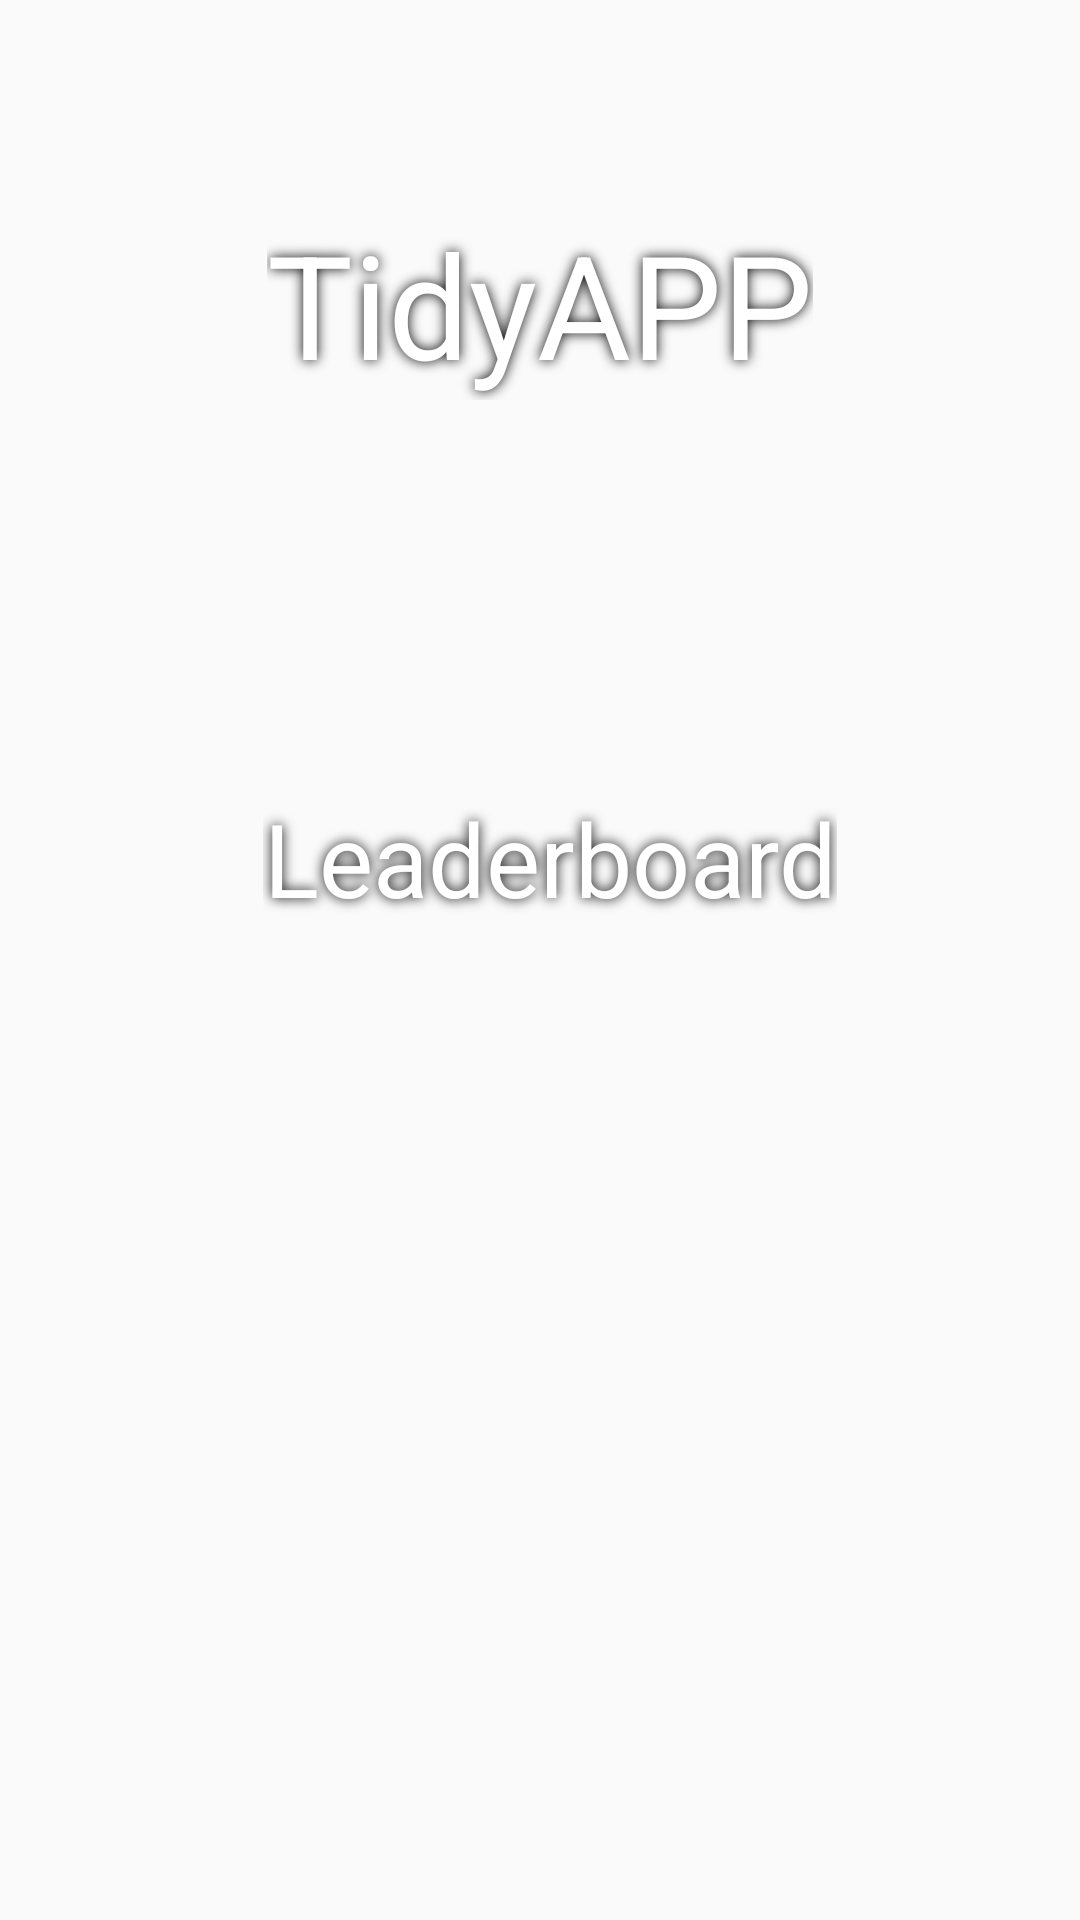

Layout XML and referenced resources for this Android screen:
<!-- AndroidManifest.xml: application theme Theme.DAT367_Projekt_11 -->
<!-- res/layout/fragment_scoreboard.xml -->
<?xml version="1.0" encoding="utf-8"?>
<androidx.constraintlayout.widget.ConstraintLayout xmlns:android="http://schemas.android.com/apk/res/android"
    xmlns:app="http://schemas.android.com/apk/res-auto"
    xmlns:tools="http://schemas.android.com/tools"
    android:layout_width="match_parent"
    android:layout_height="match_parent"
    tools:context=".view.ScoreboardFragment">

    <TextView
        android:id="@+id/Scores"
        android:layout_width="wrap_content"
        android:layout_height="wrap_content"
        android:layout_marginTop="30dp"
        android:layout_marginBottom="300dp"
        android:gravity="center"
        android:shadowColor="#000"
        android:shadowRadius="10"
        android:text=""
        android:textColor="#FFF"
        android:textSize="24sp"
        app:layout_constraintBottom_toBottomOf="parent"
        app:layout_constraintEnd_toEndOf="parent"
        app:layout_constraintHorizontal_bias="0.498"
        app:layout_constraintStart_toStartOf="parent"
        app:layout_constraintTop_toBottomOf="@+id/LeaderboardTitel" />

    <TextView
        android:id="@+id/LeaderboardTitel"
        android:layout_width="wrap_content"
        android:layout_height="wrap_content"
        android:layout_marginTop="30dp"
        android:gravity="center"
        android:shadowColor="#000"
        android:shadowRadius="10"
        android:text="@string/leaderboard_titel"
        android:textColor="#FFF"
        android:textSize="34sp"
        app:layout_constraintBottom_toTopOf="@+id/Scores"
        app:layout_constraintEnd_toEndOf="parent"
        app:layout_constraintHorizontal_bias="0.52"
        app:layout_constraintStart_toStartOf="parent"
        app:layout_constraintTop_toBottomOf="@+id/TidyAPPLeaderboard" />

    <TextView
        android:id="@+id/TidyAPPLeaderboard"
        android:layout_width="wrap_content"
        android:layout_height="wrap_content"
        android:layout_marginTop="100dp"
        android:layout_marginBottom="100dp"
        android:gravity="center"
        android:shadowColor="#000"
        android:shadowRadius="10"
        android:text="@string/app_name"
        android:textColor="#FFF"
        android:textSize="48sp"
        app:layout_constraintBottom_toTopOf="@+id/LeaderboardTitel"
        app:layout_constraintEnd_toEndOf="parent"
        app:layout_constraintStart_toStartOf="parent"
        app:layout_constraintTop_toTopOf="parent" />
</androidx.constraintlayout.widget.ConstraintLayout>
<!-- resources referenced by this layout -->
<resources>
  <string name="app_name">TidyAPP</string>
  <string name="leaderboard_titel">Leaderboard</string>
  <style name="Theme.DAT367_Projekt_11" parent="Theme.AppCompat.Light.DarkActionBar">
          
          <item name="colorPrimary">@color/purple_500</item>
          <item name="colorPrimaryDark">#EDAE49</item>
          <item name="colorAccent">@color/teal_200</item>
          
      </style>
  <color name="purple_500">#FF6200EE</color>
  <color name="teal_200">#FF03DAC5</color>
</resources>
